Run: headless pygame with SDL's dummy video driver; simulated clock (each Clock.tick advances the game by its frame time, no real sleeping); random seed 0; keys injected as events and as key.get_pressed() state; no mouse input.
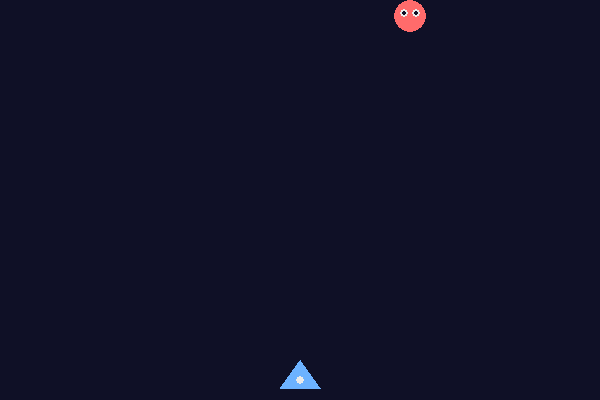
Frame 1 of 4 · flips 1–60 · no input
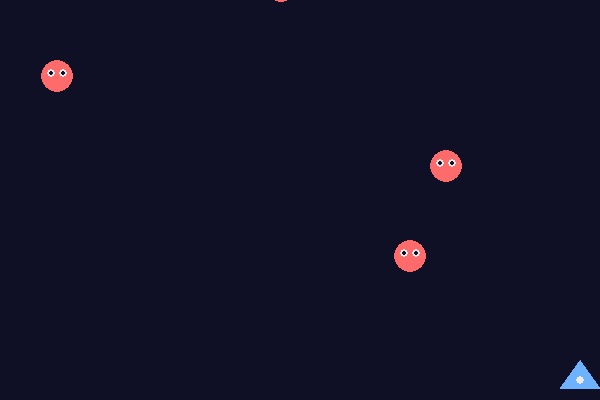
Frame 2 of 4 · flips 61–180 · tapped SPACE, RETURN · held RIGHT (→), D
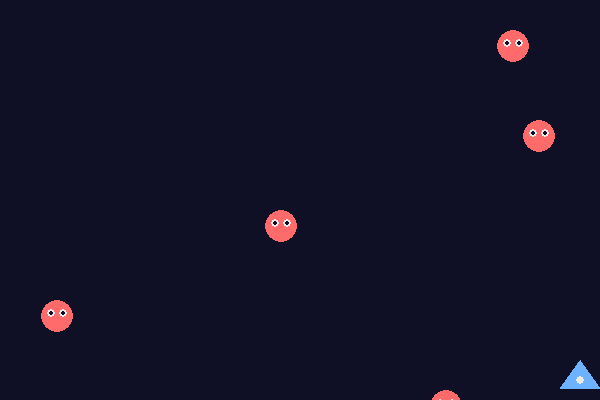
Frame 3 of 4 · flips 181–300 · held DOWN (↓), S
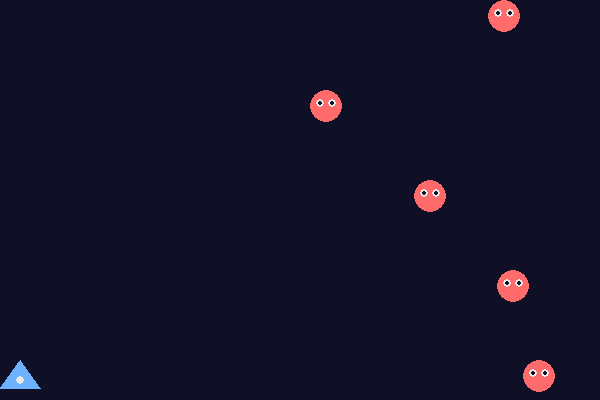
Frame 4 of 4 · flips 301–420 · held LEFT (←), A, UP (↑), W

The pygame program that drew these frames:

"""
Космос — шаг 3: появляются враги. Ещё один СПИСОК — врагов.
Стрелки — двигать корабль, Пробел — выстрел. (Пока пули врагов не задевают.)
"""
import pygame, sys, random

WIDTH, HEIGHT = 600, 400
BG = (15, 16, 38)
WHITE = (234, 234, 234)
SHIP_COLOR = (108, 178, 255)
BULLET_COLOR = (255, 209, 102)
ENEMY_COLOR = (255, 107, 107)

pygame.init()
screen = pygame.display.set_mode((WIDTH, HEIGHT))
pygame.display.set_caption("Космос")
clock = pygame.time.Clock()

SHIP_W, SHIP_H = 40, 28
ship_x = WIDTH // 2
ship_y = HEIGHT - SHIP_H - 12
SHIP_SPEED = 6

BULLET_W, BULLET_H = 4, 14
BULLET_SPEED = 9
bullets = []

ENEMY_SIZE = 32
ENEMY_SPEED = 2
SPAWN_EVERY = 45                   # через сколько кадров появляется новый враг
enemies = []                      # СПИСОК врагов
spawn_timer = 0


def draw_enemy(e):
    """Пришелец — красный кружок с глазками."""
    ex, ey = e.center
    pygame.draw.circle(screen, ENEMY_COLOR, (ex, ey), ENEMY_SIZE // 2)
    pygame.draw.circle(screen, WHITE, (ex - 6, ey - 3), 4)
    pygame.draw.circle(screen, WHITE, (ex + 6, ey - 3), 4)
    pygame.draw.circle(screen, BG, (ex - 6, ey - 3), 2)
    pygame.draw.circle(screen, BG, (ex + 6, ey - 3), 2)


while True:
    for event in pygame.event.get():
        if event.type == pygame.QUIT:
            pygame.quit()
            sys.exit()
        if event.type == pygame.KEYDOWN and event.key == pygame.K_SPACE:
            bullets.append(pygame.Rect(ship_x - BULLET_W // 2, ship_y, BULLET_W, BULLET_H))

    keys = pygame.key.get_pressed()
    if keys[pygame.K_LEFT]:
        ship_x -= SHIP_SPEED
    if keys[pygame.K_RIGHT]:
        ship_x += SHIP_SPEED
    ship_x = max(SHIP_W // 2, min(ship_x, WIDTH - SHIP_W // 2))

    # Пули летят вверх
    for b in bullets[:]:
        b.y -= BULLET_SPEED
        if b.bottom < 0:
            bullets.remove(b)

    # Каждые SPAWN_EVERY кадров ДОБАВЛЯЕМ нового врага в случайном месте сверху
    spawn_timer += 1
    if spawn_timer >= SPAWN_EVERY:
        spawn_timer = 0
        x = random.randint(0, WIDTH - ENEMY_SIZE)
        enemies.append(pygame.Rect(x, -ENEMY_SIZE, ENEMY_SIZE, ENEMY_SIZE))

    # Враги летят вниз; улетевших за низ УБИРАЕМ из списка
    for e in enemies[:]:
        e.y += ENEMY_SPEED
        if e.top > HEIGHT:
            enemies.remove(e)

    screen.fill(BG)
    for b in bullets:
        pygame.draw.rect(screen, BULLET_COLOR, b)
    for e in enemies:
        draw_enemy(e)
    points = [(ship_x, ship_y), (ship_x - SHIP_W // 2, ship_y + SHIP_H), (ship_x + SHIP_W // 2, ship_y + SHIP_H)]
    pygame.draw.polygon(screen, SHIP_COLOR, points)
    pygame.draw.circle(screen, WHITE, (ship_x, ship_y + SHIP_H - 8), 4)
    pygame.display.flip()
    clock.tick(60)
